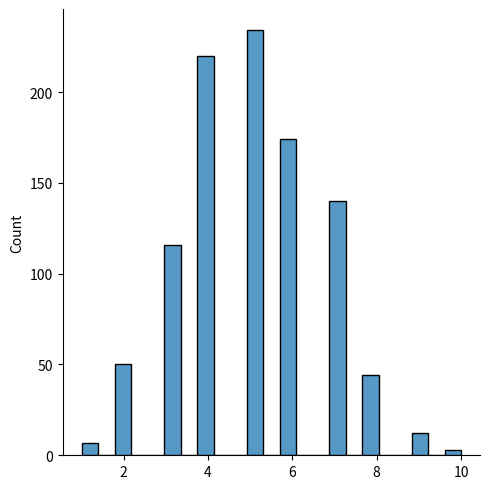

Source code (Python):
#Given 10 trials for coin toss generate 10 data points:
from numpy import random

x = random.binomial(n=10, p=0.5, size=10)

print(x)

#Visualization of Binomial Distribution
import matplotlib.pyplot as plt
import seaborn as sns

sns.displot(random.binomial(n=10, p=0.5, size=1000))

plt.show()
